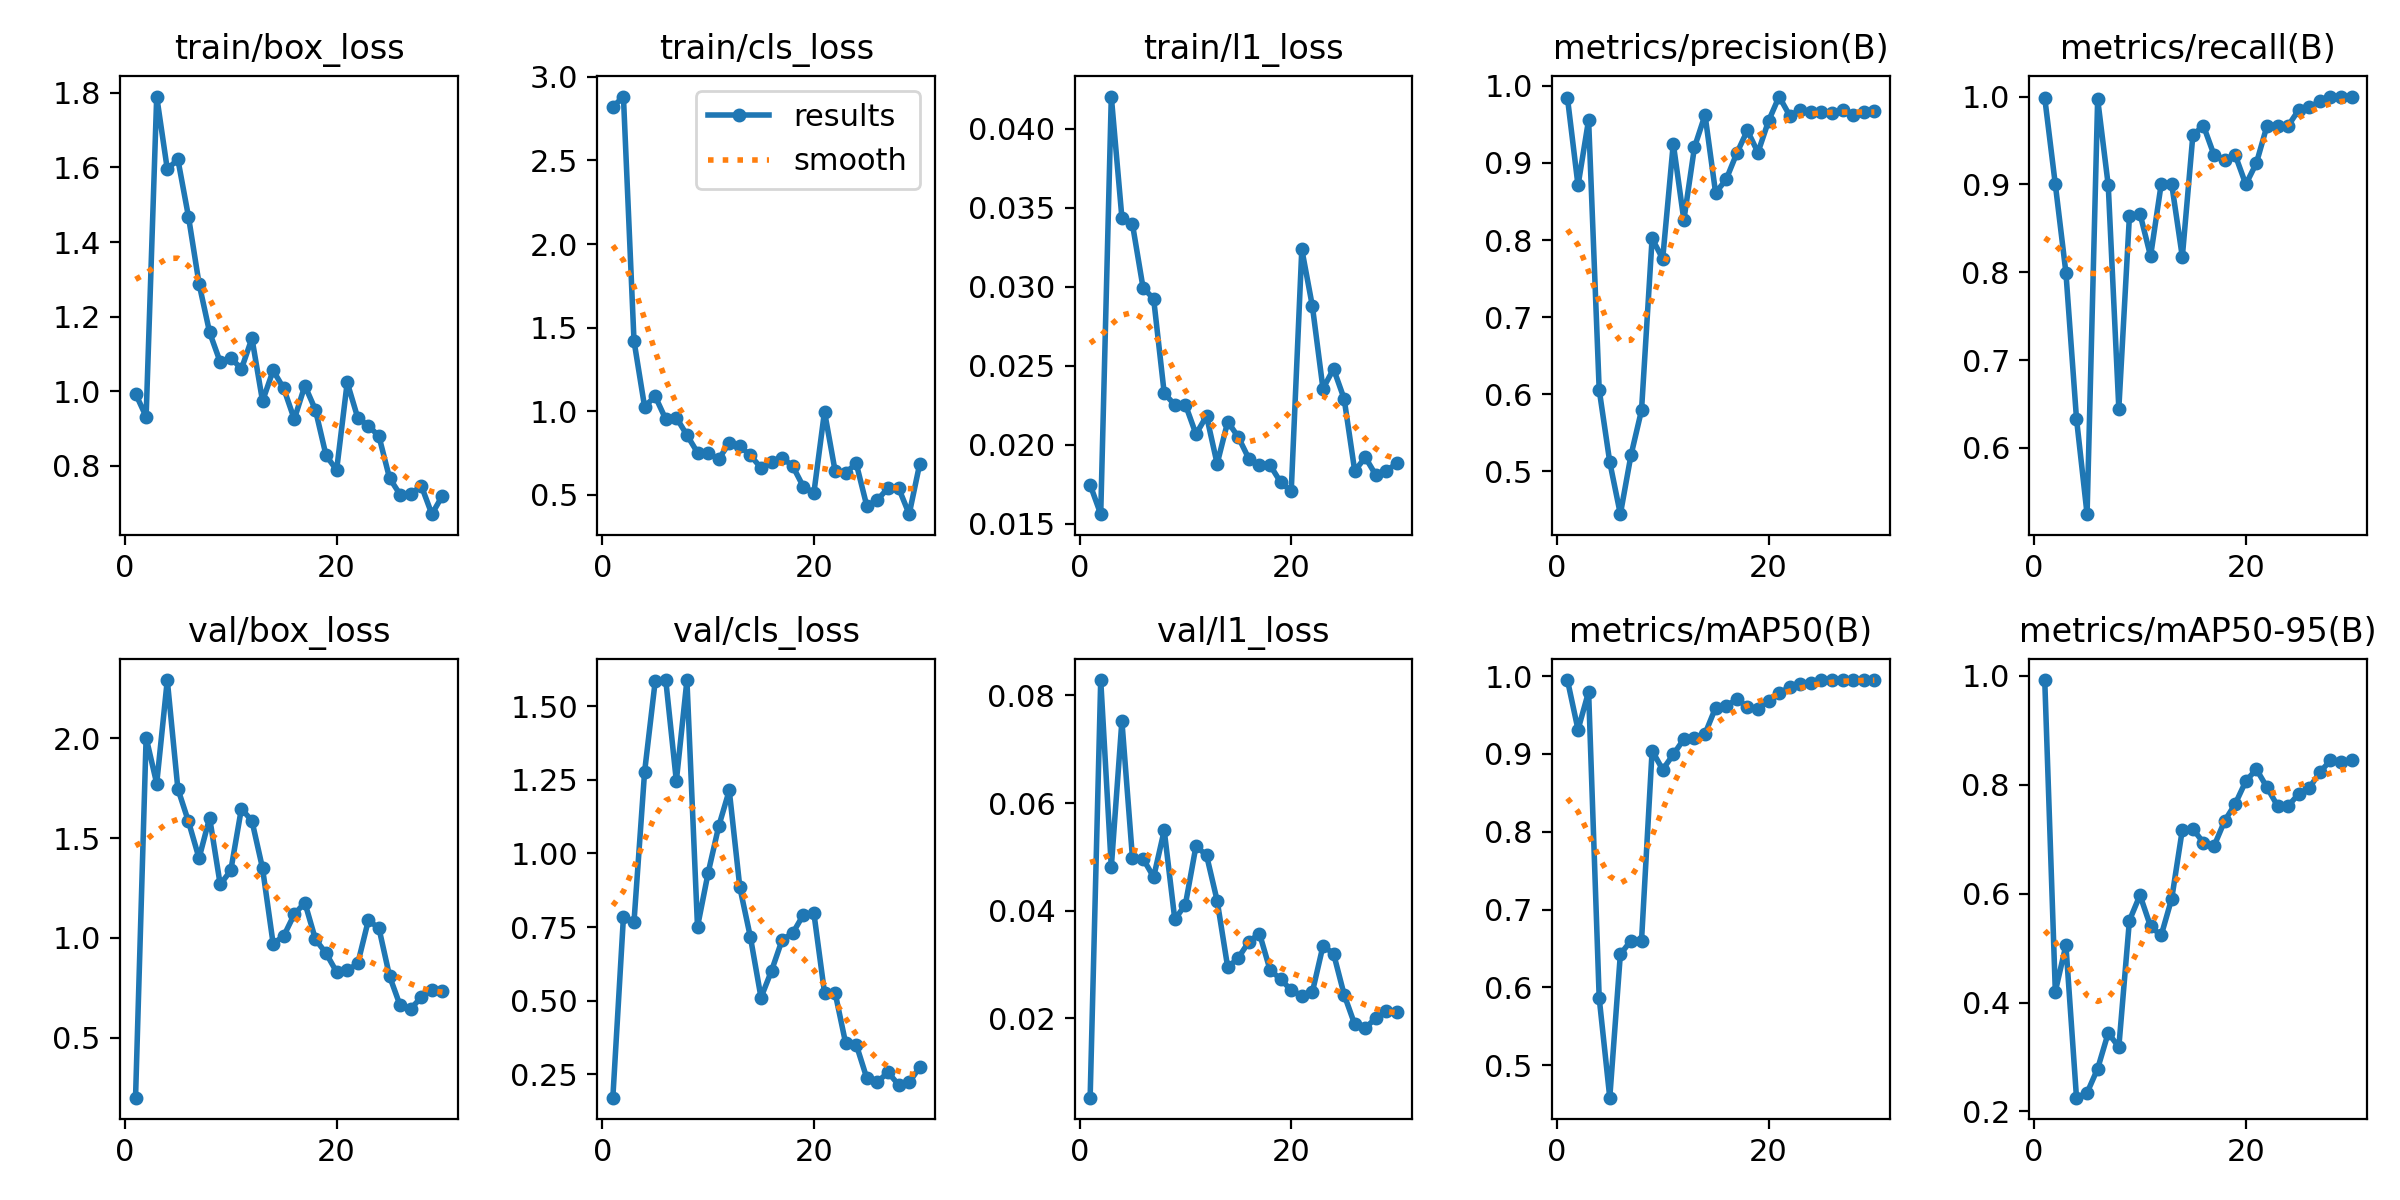

Source data for this figure (header and first rows):
epoch, time, train/box_loss, train/cls_loss, train/l1_loss, metrics/precision(B), metrics/recall(B), metrics/mAP50(B), metrics/mAP50-95(B), val/box_loss, val/cls_loss, val/l1_loss, lr/pg0, lr/pg1, lr/pg2
1, 6.204, 0.9937, 2.82, 0.01746, 0.9846, 0.9984, 0.995, 0.992, 0.1984, 0.1708, 0.00529, 0.0004445, 0.0004445, 0.0004445
2, 8.707, 0.9316, 2.882, 0.0156, 0.8708, 0.9, 0.9312, 0.4201, 2.003, 0.7836, 0.08285, 0.0009672, 0.0009672, 0.0009672
3, 10.74, 1.79, 1.421, 0.04205, 0.956, 0.7997, 0.9799, 0.5052, 1.773, 0.7682, 0.04812, 0.001453, 0.001453, 0.001453
4, 12.84, 1.595, 1.028, 0.03438, 0.6057, 0.6333, 0.5864, 0.2253, 2.292, 1.277, 0.07526, 0.001502, 0.001502, 0.001502
5, 14.98, 1.622, 1.09, 0.03396, 0.5117, 0.5246, 0.4581, 0.2342, 1.746, 1.584, 0.04977, 0.001447, 0.001447, 0.001447
6, 17.19, 1.468, 0.9528, 0.02994, 0.4441, 0.9971, 0.6425, 0.2786, 1.583, 1.589, 0.04966, 0.001392, 0.001392, 0.001392
7, 19.24, 1.288, 0.9622, 0.02924, 0.5204, 0.899, 0.6599, 0.3443, 1.399, 1.246, 0.04626, 0.001337, 0.001337, 0.001337
8, 21.32, 1.158, 0.8585, 0.02326, 0.5791, 0.6449, 0.66, 0.318, 1.602, 1.588, 0.05494, 0.001282, 0.001282, 0.001282
9, 23.79, 1.078, 0.7535, 0.02252, 0.8021, 0.8635, 0.9042, 0.5504, 1.267, 0.7509, 0.03839, 0.001227, 0.001227, 0.001227
10, 26.05, 1.09, 0.749, 0.02254, 0.7756, 0.8667, 0.8798, 0.5972, 1.337, 0.9332, 0.04115, 0.001172, 0.001172, 0.001172
11, 28.11, 1.059, 0.7142, 0.02067, 0.9252, 0.8183, 0.8993, 0.5396, 1.647, 1.092, 0.05201, 0.001117, 0.001117, 0.001117
12, 30.18, 1.142, 0.8106, 0.02182, 0.8258, 0.9, 0.919, 0.523, 1.586, 1.214, 0.0503, 0.001062, 0.001062, 0.001062
13, 32.32, 0.9735, 0.7918, 0.01879, 0.9202, 0.9, 0.9204, 0.5908, 1.348, 0.8848, 0.04189, 0.001007, 0.001007, 0.001007
14, 34.37, 1.056, 0.7363, 0.02146, 0.9624, 0.8175, 0.9259, 0.7171, 0.9709, 0.7156, 0.02948, 0.0009519, 0.0009519, 0.0009519
15, 36.59, 1.008, 0.6623, 0.02048, 0.8613, 0.9564, 0.9595, 0.7186, 1.009, 0.5107, 0.03125, 0.0008968, 0.0008968, 0.0008968
16, 38.66, 0.925, 0.6972, 0.01911, 0.8787, 0.9667, 0.9618, 0.6933, 1.118, 0.6021, 0.03426, 0.0008418, 0.0008418, 0.0008418
17, 40.75, 1.015, 0.7234, 0.01869, 0.9126, 0.9333, 0.9702, 0.6874, 1.176, 0.7068, 0.03577, 0.0007868, 0.0007868, 0.0007868
18, 43.07, 0.9498, 0.6722, 0.01871, 0.9422, 0.9274, 0.9607, 0.7335, 0.9917, 0.7294, 0.02902, 0.0007318, 0.0007318, 0.0007318
19, 45.23, 0.828, 0.5497, 0.01762, 0.9136, 0.9333, 0.9581, 0.7646, 0.9226, 0.7915, 0.02729, 0.0006768, 0.0006768, 0.0006768
20, 47.38, 0.7885, 0.5143, 0.01705, 0.9544, 0.9, 0.9684, 0.8064, 0.8283, 0.7963, 0.02524, 0.0006218, 0.0006218, 0.0006218
21, 52.65, 1.024, 0.9984, 0.03238, 0.9862, 0.9243, 0.9787, 0.8283, 0.8362, 0.5273, 0.02426, 0.0005668, 0.0005668, 0.0005668
22, 54.81, 0.9283, 0.6439, 0.02877, 0.9615, 0.9667, 0.9855, 0.795, 0.8714, 0.5271, 0.02493, 0.0005118, 0.0005118, 0.0005118
23, 56.98, 0.9077, 0.6334, 0.02355, 0.9687, 0.9667, 0.99, 0.7609, 1.088, 0.3553, 0.03347, 0.0004568, 0.0004568, 0.0004568
24, 58.98, 0.8791, 0.6882, 0.0248, 0.966, 0.9667, 0.9915, 0.761, 1.048, 0.3508, 0.03205, 0.0004017, 0.0004017, 0.0004017
25, 61, 0.7672, 0.4337, 0.02291, 0.9667, 0.9849, 0.995, 0.7831, 0.8078, 0.2367, 0.02442, 0.0003467, 0.0003467, 0.0003467
26, 63.05, 0.7228, 0.4713, 0.01834, 0.9647, 0.9879, 0.995, 0.7941, 0.6607, 0.2241, 0.0189, 0.0002917, 0.0002917, 0.0002917
27, 65.06, 0.7234, 0.5406, 0.0192, 0.9683, 0.9945, 0.995, 0.8227, 0.6434, 0.2568, 0.01824, 0.0002367, 0.0002367, 0.0002367
28, 67.16, 0.7467, 0.5422, 0.01807, 0.9621, 1, 0.995, 0.8445, 0.702, 0.2146, 0.02008, 0.0001817, 0.0001817, 0.0001817
29, 69.49, 0.6703, 0.3853, 0.01835, 0.9666, 1, 0.995, 0.842, 0.7391, 0.223, 0.02138, 0.0001267, 0.0001267, 0.0001267
30, 71.53, 0.72, 0.687, 0.01883, 0.9677, 1, 0.995, 0.8454, 0.7316, 0.2742, 0.02118, 7.1681e-05, 7.1681e-05, 7.1681e-05
